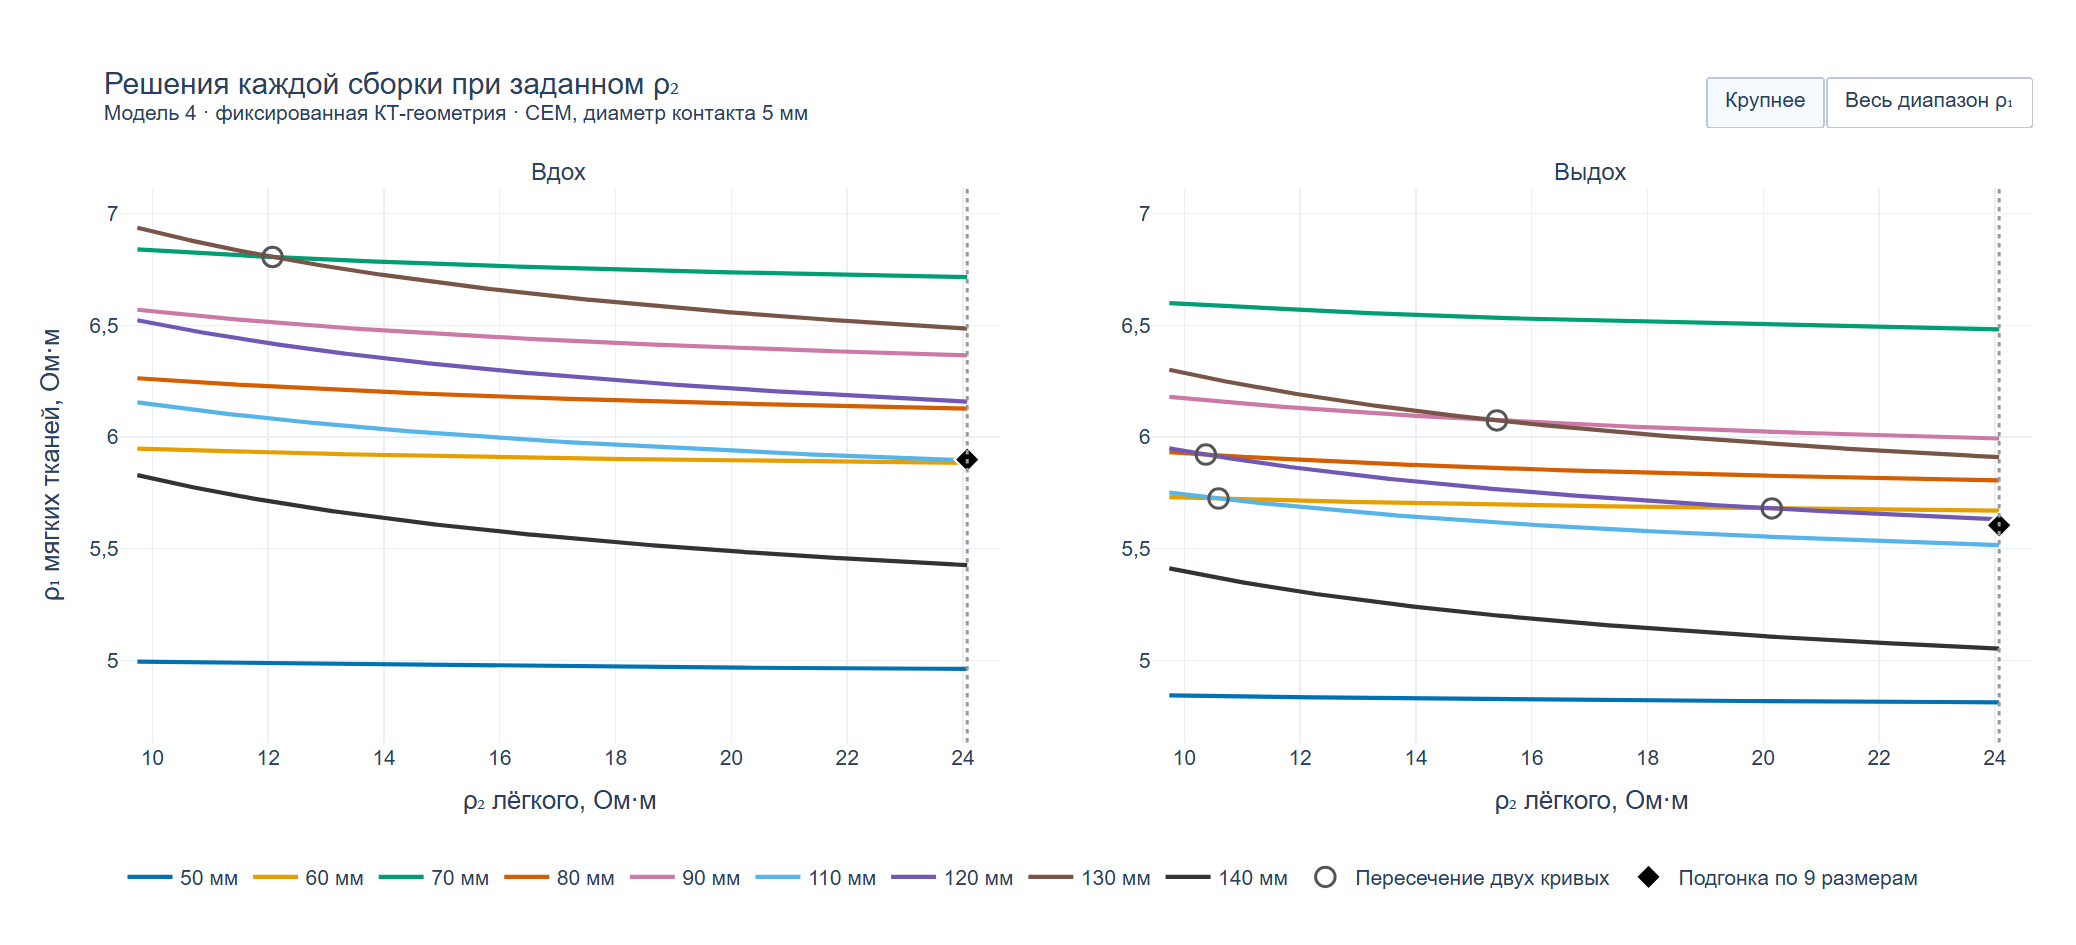

Data behind this chart, as committed beside it:
state, L_mm, rho2, rho1, residual_ohm
inhale, 50, 9.741, 4.994, -1.2505552149378e-12
inhale, 60, 9.741, 5.948, -1.4210854715202e-14
inhale, 70, 9.741, 6.839, 4.8316906031687e-13
inhale, 80, 9.741, 6.263, 0
inhale, 90, 9.741, 6.57, 8.9528384705773e-13
inhale, 110, 9.741, 6.155, 0
inhale, 120, 9.741, 6.522, 2.1316282072803e-13
inhale, 130, 9.741, 6.937, 1.4210854715202e-14
inhale, 140, 9.741, 5.83, -7.4606987254811e-13
inhale, 50, 9.765, 4.994, -1.2363443602226e-12
inhale, 60, 9.765, 5.948, 1.4210854715202e-14
inhale, 70, 9.765, 6.839, 4.8316906031687e-13
inhale, 80, 9.765, 6.263, 2.8421709430404e-14
inhale, 90, 9.765, 6.569, 8.8107299234252e-13
inhale, 110, 9.765, 6.154, 1.4210854715202e-14
inhale, 120, 9.765, 6.521, 2.1316282072803e-13
inhale, 130, 9.765, 6.935, 7.105427357601e-15
inhale, 140, 9.765, 5.828, -7.176481631177e-13
inhale, 50, 9.789, 4.994, -1.2505552149378e-12
inhale, 60, 9.789, 5.947, 2.8421709430404e-14
inhale, 70, 9.789, 6.838, 4.8316906031687e-13
inhale, 80, 9.789, 6.262, 1.4210854715202e-14
inhale, 90, 9.789, 6.568, 8.9528384705773e-13
inhale, 110, 9.789, 6.153, 1.4210854715202e-14
inhale, 120, 9.789, 6.52, 2.2026824808563e-13
inhale, 130, 9.789, 6.933, 2.1316282072803e-14
inhale, 140, 9.789, 5.827, -7.034373084025e-13
inhale, 50, 9.813, 4.994, -1.2363443602226e-12
inhale, 60, 9.813, 5.947, 2.8421709430404e-14
inhale, 70, 9.813, 6.838, 4.5474735088646e-13
inhale, 80, 9.813, 6.262, 2.8421709430404e-14
inhale, 90, 9.813, 6.567, 9.2370555648813e-13
inhale, 110, 9.813, 6.153, 0
inhale, 120, 9.813, 6.519, 2.2026824808563e-13
inhale, 130, 9.813, 6.932, 2.1316282072803e-14
inhale, 140, 9.813, 5.825, -7.105427357601e-13
inhale, 50, 9.837, 4.994, -1.2789769243682e-12
inhale, 60, 9.837, 5.947, 2.8421709430404e-14
inhale, 70, 9.837, 6.838, 4.6895820560167e-13
inhale, 80, 9.837, 6.261, 2.8421709430404e-14
inhale, 90, 9.837, 6.567, 9.2370555648813e-13
inhale, 110, 9.837, 6.152, 0
inhale, 120, 9.837, 6.517, 2.0605739337043e-13
inhale, 130, 9.837, 6.93, 4.9737991503207e-14
inhale, 140, 9.837, 5.824, -6.892264536873e-13
inhale, 50, 9.861, 4.994, -1.2363443602226e-12
inhale, 60, 9.861, 5.947, -2.8421709430404e-14
inhale, 70, 9.861, 6.837, 4.9737991503207e-13
inhale, 80, 9.861, 6.261, -1.4210854715202e-14
inhale, 90, 9.861, 6.566, 9.5212726591853e-13
inhale, 110, 9.861, 6.151, 1.4210854715202e-14
inhale, 120, 9.861, 6.516, 2.3447910280083e-13
inhale, 130, 9.861, 6.929, 2.1316282072803e-14
inhale, 140, 9.861, 5.822, -6.6080474425689e-13
inhale, 50, 9.885, 4.994, -1.2505552149378e-12
inhale, 60, 9.885, 5.947, -4.2632564145606e-14
inhale, 70, 9.885, 6.837, 5.1159076974727e-13
inhale, 80, 9.885, 6.26, 0
inhale, 90, 9.885, 6.565, 9.3791641120333e-13
inhale, 110, 9.885, 6.15, -1.4210854715202e-14
... 10,758 more rows
